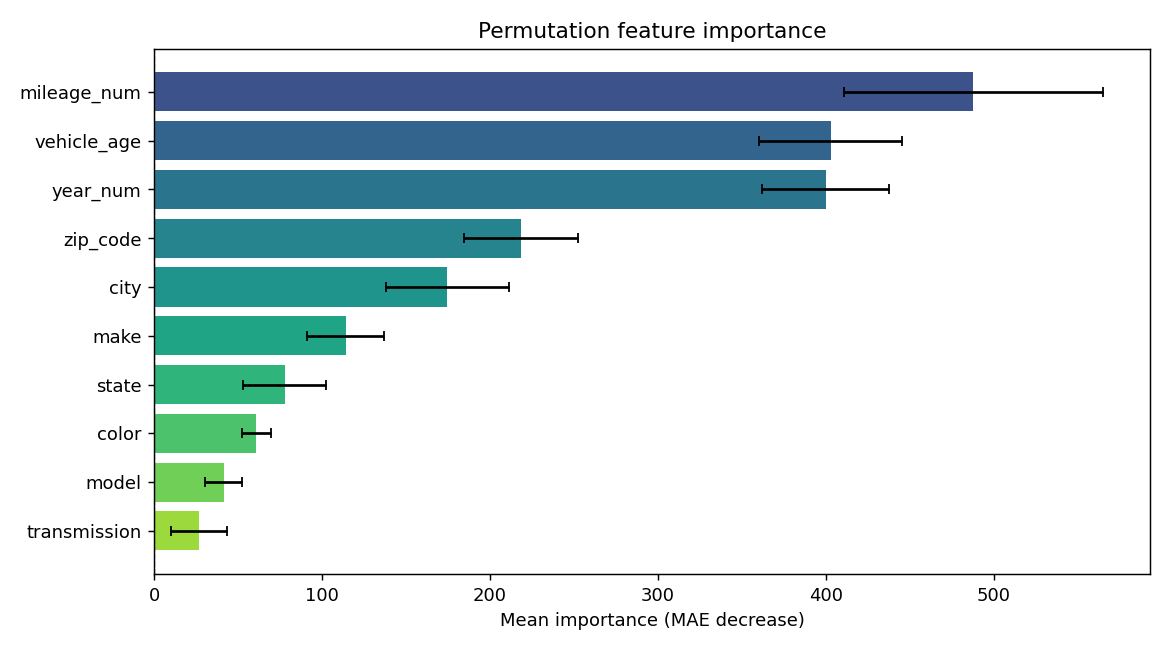

The table this chart was drawn from, first rows:
feature, importance, std
mileage_num, 487.9, 77.27
vehicle_age, 402.9, 42.37
year_num, 399.9, 37.89
zip_code, 218.6, 33.93
city, 174.6, 36.62
make, 114.1, 23.12
state, 77.71, 24.79
color, 61.01, 8.704
model, 41.39, 10.92
transmission, 26.94, 16.65
